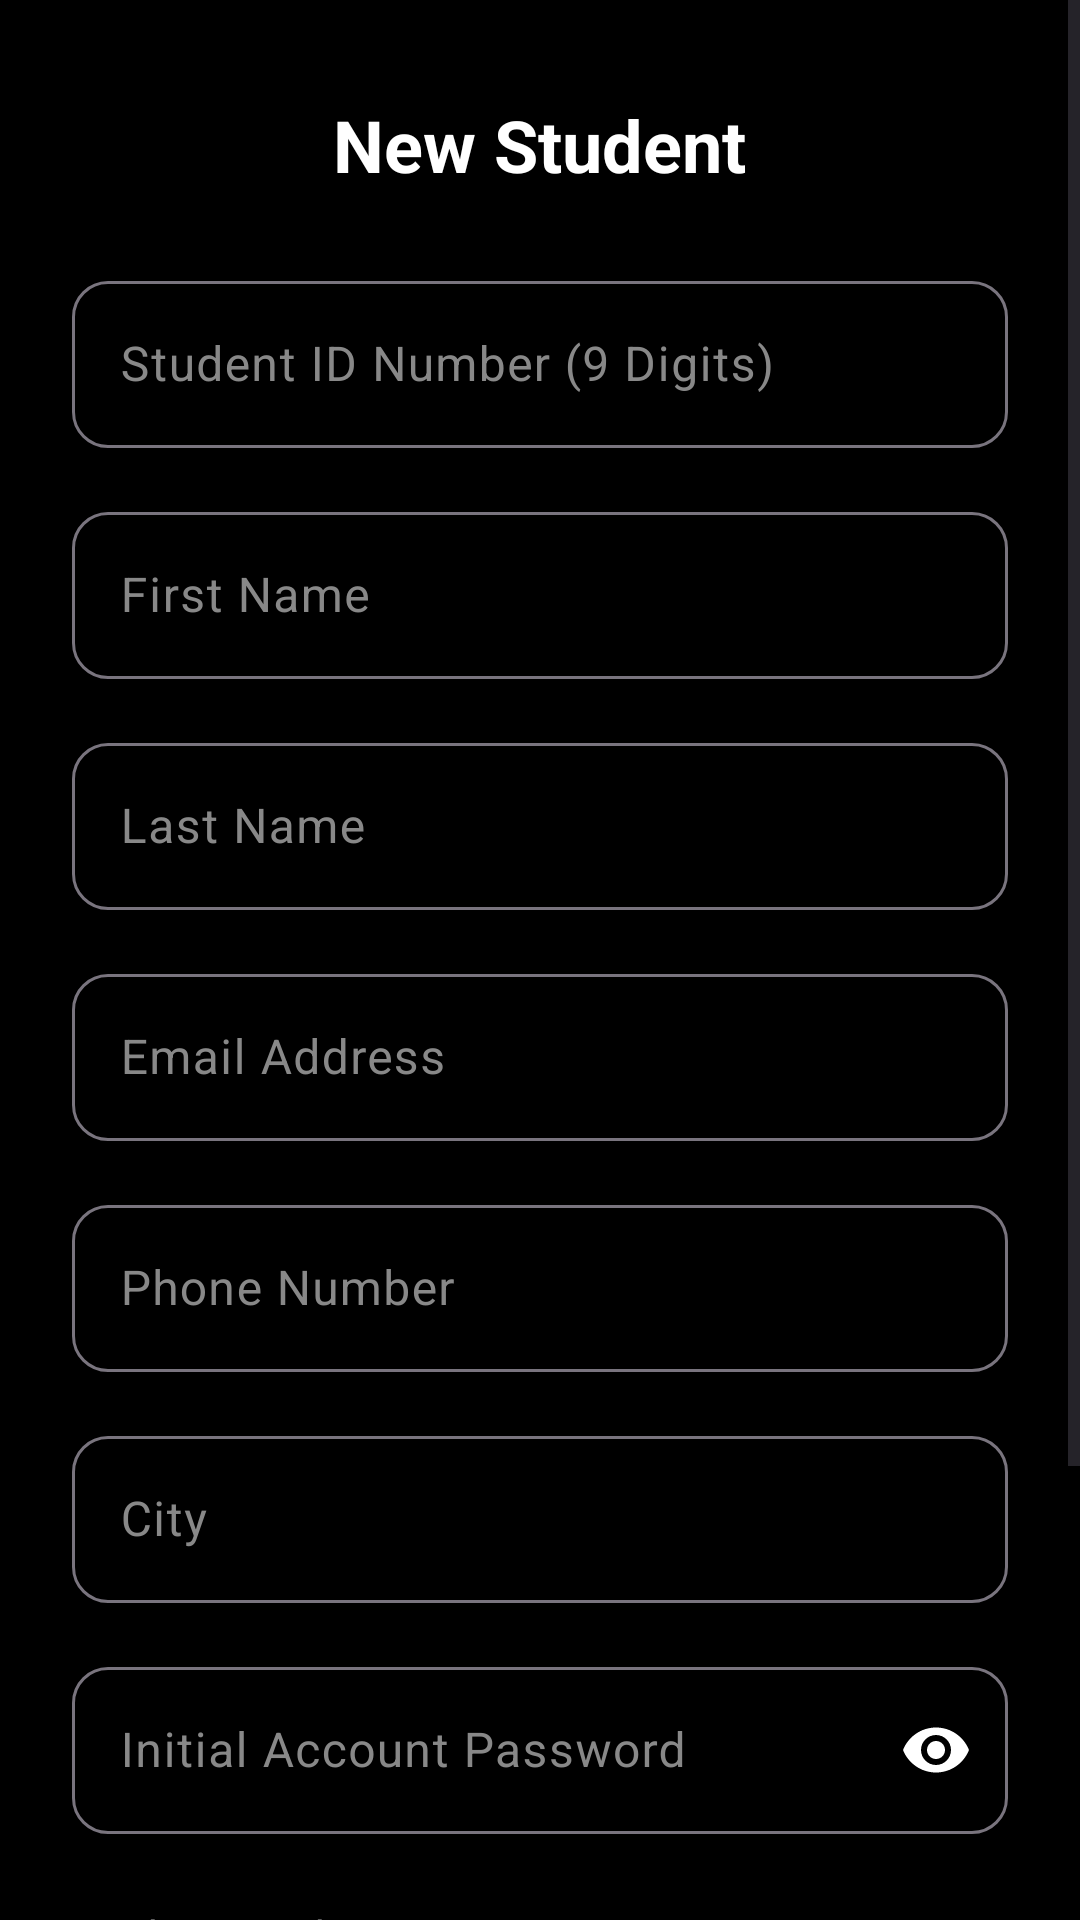

This screen was rendered from an Android layout file. Write that file and the resources it references.
<!-- AndroidManifest.xml: application theme Theme.DriveCoachApplication_01_26A10208 -->
<!-- res/layout/activity_add_student.xml -->
<?xml version="1.0" encoding="utf-8"?>
<ScrollView xmlns:android="http://schemas.android.com/apk/res/android"
    xmlns:app="http://schemas.android.com/apk/res-auto"
    xmlns:tools="http://schemas.android.com/tools"
    android:layout_width="match_parent"
    android:layout_height="match_parent"
    android:background="#000000"
    android:fillViewport="true"
    android:layoutDirection="ltr"
    tools:context=".activity.activityInstructor.AddStudentActivity">

    <LinearLayout
        android:layout_width="match_parent"
        android:layout_height="wrap_content"
        android:orientation="vertical"
        android:padding="24dp">

        <RelativeLayout
            android:layout_width="match_parent"
            android:layout_height="wrap_content"
            android:layout_marginTop="8dp"
            android:layout_marginBottom="24dp">

            <TextView
                android:id="@+id/tvAddStudentTitle"
                android:layout_width="wrap_content"
                android:layout_height="wrap_content"
                android:layout_centerHorizontal="true"
                android:text="New Student"
                android:textColor="#FFFFFF"
                android:textSize="24sp"
                android:textStyle="bold" />
        </RelativeLayout>

        <com.google.android.material.textfield.TextInputLayout
            android:layout_width="match_parent"
            android:layout_height="wrap_content"
            android:layout_marginBottom="16dp"
            app:boxCornerRadiusTopStart="12dp"
            app:boxCornerRadiusTopEnd="12dp"
            app:boxCornerRadiusBottomStart="12dp"
            app:boxCornerRadiusBottomEnd="12dp"
            app:hintTextColor="#829FFF"
            android:textColorHint="#888888">

            <com.google.android.material.textfield.TextInputEditText
                android:id="@+id/etStudentId"
                android:layout_width="match_parent"
                android:layout_height="wrap_content"
                android:hint="Student ID Number (9 Digits)"
                android:inputType="number"
                android:textColor="#FFFFFF"
                android:backgroundTint="#222222" />
        </com.google.android.material.textfield.TextInputLayout>

        <com.google.android.material.textfield.TextInputLayout
            android:layout_width="match_parent"
            android:layout_height="wrap_content"
            android:layout_marginBottom="16dp"
            app:boxCornerRadiusTopStart="12dp"
            app:boxCornerRadiusTopEnd="12dp"
            app:boxCornerRadiusBottomStart="12dp"
            app:boxCornerRadiusBottomEnd="12dp"
            app:hintTextColor="#FFFFFF"
            android:textColorHint="#888888">

            <com.google.android.material.textfield.TextInputEditText
                android:id="@+id/etStudentFirstName"
                android:layout_width="match_parent"
                android:layout_height="wrap_content"
                android:hint="First Name"
                android:inputType="textPersonName"
                android:textColor="#FFFFFF"
                android:backgroundTint="#222222" />
        </com.google.android.material.textfield.TextInputLayout>

        <com.google.android.material.textfield.TextInputLayout
            android:layout_width="match_parent"
            android:layout_height="wrap_content"
            android:layout_marginBottom="16dp"
            app:boxCornerRadiusTopStart="12dp"
            app:boxCornerRadiusTopEnd="12dp"
            app:boxCornerRadiusBottomStart="12dp"
            app:boxCornerRadiusBottomEnd="12dp"
            app:hintTextColor="#FFFFFF"
            android:textColorHint="#888888">

            <com.google.android.material.textfield.TextInputEditText
                android:id="@+id/etStudentLastName"
                android:layout_width="match_parent"
                android:layout_height="wrap_content"
                android:hint="Last Name"
                android:inputType="textPersonName"
                android:textColor="#FFFFFF"
                android:backgroundTint="#222222" />
        </com.google.android.material.textfield.TextInputLayout>

        <com.google.android.material.textfield.TextInputLayout
            android:layout_width="match_parent"
            android:layout_height="wrap_content"
            android:layout_marginBottom="16dp"
            app:boxCornerRadiusTopStart="12dp"
            app:boxCornerRadiusTopEnd="12dp"
            app:boxCornerRadiusBottomStart="12dp"
            app:boxCornerRadiusBottomEnd="12dp"
            app:hintTextColor="#FFFFFF"
            android:textColorHint="#888888">

            <com.google.android.material.textfield.TextInputEditText
                android:id="@+id/etStudentEmail"
                android:layout_width="match_parent"
                android:layout_height="wrap_content"
                android:hint="Email Address"
                android:inputType="textEmailAddress"
                android:textColor="#FFFFFF"
                android:backgroundTint="#222222" />
        </com.google.android.material.textfield.TextInputLayout>

        <com.google.android.material.textfield.TextInputLayout
            android:layout_width="match_parent"
            android:layout_height="wrap_content"
            android:layout_marginBottom="16dp"
            app:boxCornerRadiusTopStart="12dp"
            app:boxCornerRadiusTopEnd="12dp"
            app:boxCornerRadiusBottomStart="12dp"
            app:boxCornerRadiusBottomEnd="12dp"
            app:hintTextColor="#FFFFFF"
            android:textColorHint="#888888">

            <com.google.android.material.textfield.TextInputEditText
                android:id="@+id/etStudentPhone"
                android:layout_width="match_parent"
                android:layout_height="wrap_content"
                android:hint="Phone Number"
                android:inputType="phone"
                android:textColor="#FFFFFF"
                android:backgroundTint="#222222" />
        </com.google.android.material.textfield.TextInputLayout>

        <com.google.android.material.textfield.TextInputLayout
            android:layout_width="match_parent"
            android:layout_height="wrap_content"
            android:layout_marginBottom="16dp"
            app:boxCornerRadiusTopStart="12dp"
            app:boxCornerRadiusTopEnd="12dp"
            app:boxCornerRadiusBottomStart="12dp"
            app:boxCornerRadiusBottomEnd="12dp"
            app:hintTextColor="#FFFFFF"
            android:textColorHint="#888888">

            <com.google.android.material.textfield.TextInputEditText
                android:id="@+id/etStudentCity"
                android:layout_width="match_parent"
                android:layout_height="wrap_content"
                android:hint="City"
                android:inputType="textPostalAddress"
                android:textColor="#FFFFFF"
                android:backgroundTint="#222222" />
        </com.google.android.material.textfield.TextInputLayout>

        <com.google.android.material.textfield.TextInputLayout
            android:layout_width="match_parent"
            android:layout_height="wrap_content"
            android:layout_marginBottom="24dp"
            app:boxCornerRadiusTopStart="12dp"
            app:boxCornerRadiusTopEnd="12dp"
            app:boxCornerRadiusBottomStart="12dp"
            app:boxCornerRadiusBottomEnd="12dp"
            app:hintTextColor="#FFFFFF"
            android:textColorHint="#888888"
            app:passwordToggleEnabled="true"
            app:passwordToggleTint="#FFFFFF">

            <com.google.android.material.textfield.TextInputEditText
                android:id="@+id/etStudentPassword"
                android:layout_width="match_parent"
                android:layout_height="wrap_content"
                android:hint="Initial Account Password"
                android:inputType="textPassword"
                android:textColor="#FFFFFF"
                android:backgroundTint="#222222" />
        </com.google.android.material.textfield.TextInputLayout>

        <TextView
            android:layout_width="wrap_content"
            android:layout_height="wrap_content"
            android:layout_marginBottom="12dp"
            android:text="Student Gender"
            android:textColor="#AAAAAA"
            android:textSize="14sp" />

        <com.google.android.material.button.MaterialButtonToggleGroup
            android:id="@+id/toggleStudentGender"
            android:layout_width="match_parent"
            android:layout_height="wrap_content"
            android:layout_marginBottom="32dp"
            app:singleSelection="true"
            app:checkedButton="@+id/btnStudentMale"
            android:weightSum="2"
            android:gravity="center">

            <com.google.android.material.button.MaterialButton
                android:id="@+id/btnStudentMale"
                style="@style/Widget.MaterialComponents.Button.OutlinedButton"
                android:layout_width="0dp"
                android:layout_height="60dp"
                android:layout_weight="1"
                android:text="MALE"
                android:textColor="#FFFFFF"
                android:textSize="14sp"
                android:textStyle="bold"
                app:strokeColor="#555555"
                app:strokeWidth="1dp"
                app:cornerRadius="12dp"
                android:layout_marginEnd="8dp" />

            <com.google.android.material.button.MaterialButton
                android:id="@+id/btnStudentFemale"
                style="@style/Widget.MaterialComponents.Button.OutlinedButton"
                android:layout_width="0dp"
                android:layout_height="60dp"
                android:layout_weight="1"
                android:text="FEMALE"
                android:textColor="#FFFFFF"
                android:textSize="14sp"
                android:textStyle="bold"
                app:strokeColor="#555555"
                app:strokeWidth="1dp"
                app:cornerRadius="12dp"
                android:layout_marginStart="8dp" />
        </com.google.android.material.button.MaterialButtonToggleGroup>

        <com.google.android.material.button.MaterialButton
            android:id="@+id/btnSaveStudent"
            android:layout_width="match_parent"
            android:layout_height="56dp"
            android:text="Add Student to System"
            android:textSize="16sp"
            android:textStyle="bold"
            app:backgroundTint="#829FFF"
            app:cornerRadius="12dp" />

    </LinearLayout>
</ScrollView>
<!-- resources referenced by this layout -->
<resources>
  <style name="Theme.DriveCoachApplication_01_26A10208" parent="Base.Theme.DriveCoachApplication_01_26A10208" />
  <style name="Base.Theme.DriveCoachApplication_01_26A10208" parent="Theme.Material3.DayNight.NoActionBar">
          
          
      </style>
</resources>
